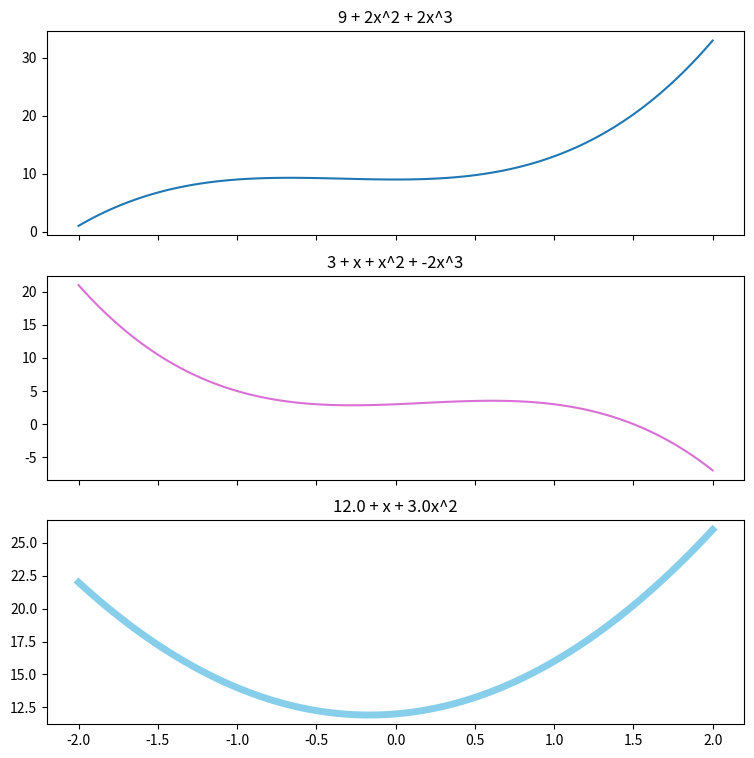

Here is the Python script that generated this plot:
#!/usr/bin/env python
# coding: utf-8

# # Clases y objetos

# ## Diseñando una clase

# * Una **clases** es una *plantilla* que describe las propiedades que caracterizan a un **objeto**. Cada clases contiene datos (**miembros**) y funciones (**métodos**) que operan sobre los objetos.
# * Para referirnos a los miembros y métodos de una clase utilizamos la *notación punto*: escribimos el nombre del objeto seguido de un punto y del miembro o método deseado.

# ## Ejemplo 1: una cuenta bancaria
# 
# 

# En este ejemplo creamos una clase para representar una **cuenta** bancaria.
# 
# Los **miembros** que debe guardar un objeto de esta clase son:
# * `cliente`
# * `saldo`
# * `número`
# * `fecha_apertura`
# 
# Los **métodos** que debe ejecutar la cuenta son
# * `depositar()`
# * `retirar()`
# * `transferir()`
# 
# Además, debemos implementar estos métodos:
# * `__init__()`  cómo se abre una cuenta
# * `__repr__()`  cómo se imprime una cuenta
# 
# Finalmente, el método **transferir** debe verificar que la cuenta de destino exista.

# In[1]:


from datetime import datetime


# In[2]:


class cuenta:
    total_abiertas = 0
    existentes = dict()
    
    def __init__(self, cliente):
        cuenta.total_abiertas += 1
        self.cliente = cliente
        self.saldo = 0
        self.número = f'UCR{cuenta.total_abiertas:04d}'
        self.fecha_apertura = datetime.now()
        cuenta.existentes[self.número] = self
        print(f"Se ha abierto la cuenta {self.número} a nombre de {self.cliente} el {self.fecha_apertura}")
        
    def __repr__(self):
        return f"Cuenta {self.número}, cliente {self.cliente}, saldo = {self.saldo}"
    
    def depositar(self, monto):
        if monto < 0:
            print("ERROR: monto no puede ser negativo")
        else:
            self.saldo += monto
            print(f"Se depositó {monto} en la cuenta {self.número}. Nuevo saldo es {self.saldo}")
            
    def retirar(self, monto):
        if monto < 0:
            print("ERROR: monto no puede ser negativo")
        elif monto > self.saldo:
            print("ERROR: fondos insuficientes")
        else:
            self.saldo -= monto
            print(f"Se retiró {monto} en la cuenta {self.número}. Nuevo saldo es {self.saldo}")
    
    def transferir(self, monto, otra_cuenta):
        if monto < 0:
            print("ERROR: monto no puede ser negativo")
        elif monto > self.saldo:
            print("ERROR: fondos insuficientes")
        if otra_cuenta not in cuenta.existentes:
            print("ERROR: cuenta destino no existe.")
        else:
            self.saldo -= monto
            cuenta.existentes[otra_cuenta].saldo += monto
            print(f"Se transfirió {monto} de la cuenta {self.número} a la cuenta {otra_cuenta}.")
       
            


# Para probar la clase, abramos la cuenta `cta1` a nombre de "Rodrigo" y la cuenta `cta2` a nombre de "Pedro"

# In[3]:


cta1 = cuenta("Rodrigo")
cta2 = cuenta("Pedro")  


# Depositamos 400 en la cuenta de "Rodrigo"

# In[4]:


cta1.depositar(400)
cta1


# Rodrigo le transfiere 200 a Pedro

# In[5]:


cta1.transferir(200, "UCR0002")


# Revisamos las cuentas existentes

# In[6]:


cuenta.existentes


# Revisamos el saldo de Pedro

# In[7]:


cta2.saldo


# Rodrigo retira 200 colones.

# In[8]:


cta1.retirar(200)


# Pedro intenta retirar un monto superior a su saldo

# In[9]:


cta2.retirar(3600)


# Por último, volvemos a revisar las cuentas.

# In[10]:


cuenta.existentes


# ## Ejemplo 2: un polinomio
# 

# En este ejemplo creamos una clase para representar un **polinomio**.
# 
# \begin{equation}
# P(x) = c_0 + c_1x + c_2x^2 + \dots c_nx^n, \qquad c_n=0
# \end{equation}
# 
# 
# 
# 
# Los **miembros** que debe guardar un objeto de esta clase son:
# * `coefs` = $[c_0, c_1, c_2, \dots, c_n]$
# * `grado` = $n$
# 
# Los **métodos** que debe ejecutar la cuenta son
# * `simplificar()` para eliminar los monomios de mayor grado que tengan coeficiente cero
# * `plot()` para graficar el polinomio
# 
# Además, debemos implementar estos métodos:
# * `__init__()`  cómo se crea un polinomio
# * `__repr__()`  cómo se imprime un polinomio
# * `__add__()`   para sumar dos polinomios
# * `__call__()`  para evaluar un polinomio

# In[11]:


import numpy as np
import pandas as pd
import matplotlib.pyplot as plt


# In[12]:


class polinomio:
    
    def __init__(self, *coeficientes):
        self.coefs = np.array(coeficientes)
        self.simplificar()
        self.grado = len(self.coefs) - 1
        
    def __repr__(self):
        monomios = [f"{c if c!=1 else ''}{'x' if k else ''}{f'^{k}' if k>1 else''}" for k, c in enumerate(self.coefs) if c!=0]
        return ' + '.join(monomios)
    
    def simplificar(self):
        coefs = list(self.coefs)
        while coefs[-1] == 0:
            coefs.pop()
        self.coefs = np.array(coefs)
    
    def __add__(self, otro):
        grado = max(self.grado, otro.grado)
        coefs = np.zeros(1 + grado)
        coefs[:self.grado+1] = self.coefs
        coefs[:otro.grado+1] += otro.coefs
        return polinomio( *coefs  ) 
        
    def __call__(self, x):
        resultado = np.zeros_like(x)
        for coef in self.coefs[-1:0:-1]:
            resultado += coef
            resultado *= x
        return resultado + self.coefs[0]
    
    def plot(self, ax, a, b, n=121, **kwargs):       
        x = np.linspace(a, b, n)
        ax.plot(x, self(x), **kwargs)
        ax.set_title(str(self))
        return ax


# Creamos el polinomio $P(x)= 9 + 2x^2 +2x^3$

# In[13]:


P = polinomio(9, 0, 2, 2)
P


# Creamos el polinomio $Q(x) = 3 + x + x^2 -2x^3$

# In[14]:


Q = polinomio(3,1,1,-2)
Q


# Sumamos los dos polinomios: $R(x) = P(x) + Q(x)$

# In[15]:


R = P + Q
R


# Graficamos los 3 polinomios en una figura, en el rango $x\in[-2,2]$, cada uno en su propio eje de coordenadas.

# In[16]:


fig, axs = plt.subplots(3,1, figsize=[9,9], sharex=True)
P.plot(axs[0], -2,2)
Q.plot(axs[1], -2,2, color='orchid')
R.plot(axs[2], -2,2, color='skyblue', linewidth=5)


# ## Ejemplo 3: un modelo de regresión lineal

# In[17]:


class RegresiónLineal:

    def __init__(self, y: str, X: str, data):
        X = X.split()
        variables = [y] + X
        datos = data[variables].dropna(how='any')

        self.y = datos[[y]]                        # variable endógena
        self.X = datos[variables]                  # variables exógenas
        self.X.iloc[:, 0] = 1.0                    # intercepto
        self.residuos = np.zeros_like(self.y)      # residuos
        self.names = dict(X = ['intercepto'] + X, y = y)  # nombres de las variables
        self.nobs, self.nvar = self.X.shape        # número de observaciones y de variables

    def ols(self):
        """
        ols: Estima una regresión lineal con mínimos cuadrados ordinarios
        """
        y, X = self.y.values, self.X.values  # extraer datos como arrays de numpy
        xpxi = np.linalg.inv(X.T @ X)        # (X'X)^{-1}
        beta = xpxi @ (X.T @ y)              # estimador mínimos cuadrados
        yhat = X @ beta                      # valores ajustados
        resid = y - yhat                     # residuos
        sigu = (resid**2).sum()              # sumatoria de residuos al cuadrado
        sige = sigu / (self.nobs - self.nvar)  # varianza estimada del término de error
        bstd = np.sqrt(sige * np.diag(xpxi))   # error estándar de los coeficientes estimados


        tstat = beta.T / bstd                 # estadístico t-Student
        rsqr2 = ((y - y.mean())**2).sum()     # suma de cuadrados de (desviación respecto a la media) de los datos endógenos
        R2 = 1.0 - sigu * rsqr2               # estadístico R^2

        as_series = lambda coef, name: pd.Series(coef.flatten(), index = self.names['X'], name=name) # función para convertir en serie (etiquetada) los parámetros estimados

        self.beta = as_series(beta, 'beta')
        self.bstd = as_series(bstd, 'bstd')
        self.tstat = as_series(tstat, 'tstat')
        self.residuos = resid

        self.yhat = yhat

    def resumen(self):
        return pd.concat([self.beta, self.bstd, self.tstat], axis=1)


# In[18]:


X = np.random.randn(100, 2)
e = np.random.randn(100, 1)
beta = np.array([[1.5], [0.8]])

y = 1.0 + X @ beta + e

data = pd.DataFrame(np.c_[y,X], columns = ['PIB', 'C', 'G'])

modelo = RegresiónLineal('PIB', 'C G', data)

modelo.ols()
modelo.resumen()

